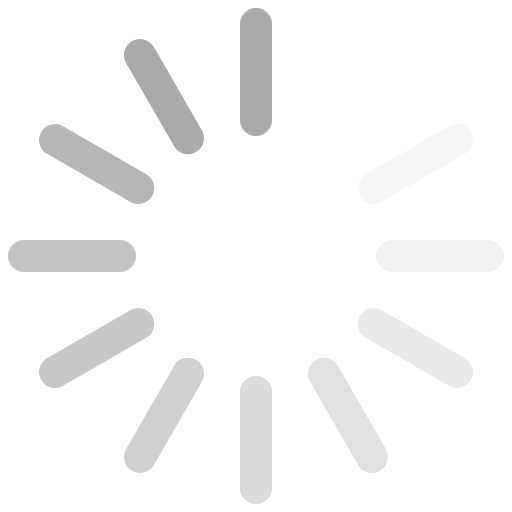
t = 0.00 s
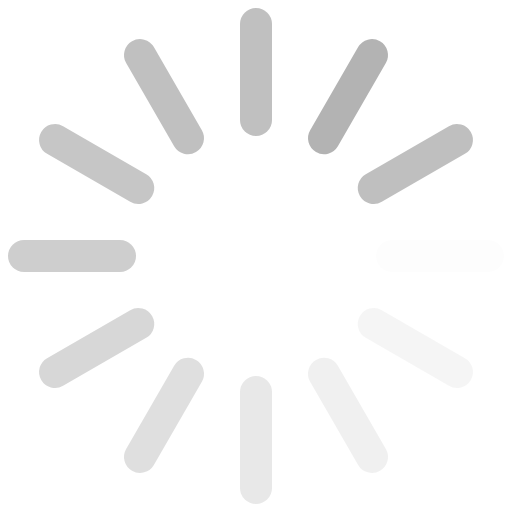
t = 0.12 s
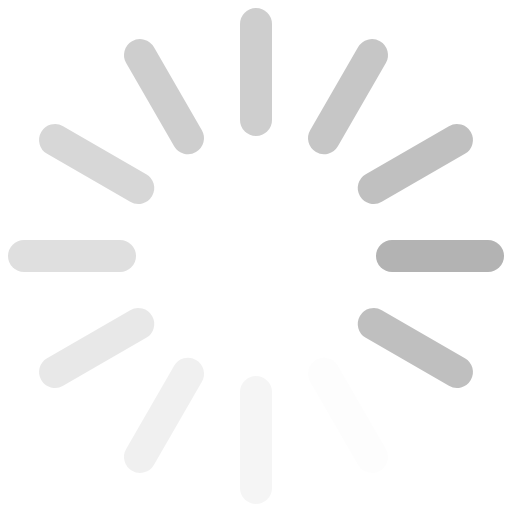
t = 0.26 s
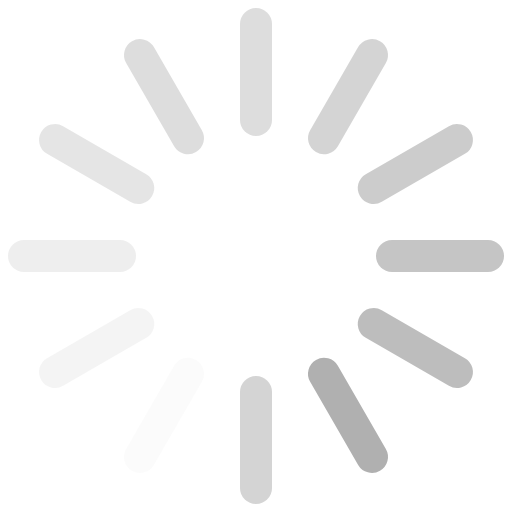
t = 0.38 s
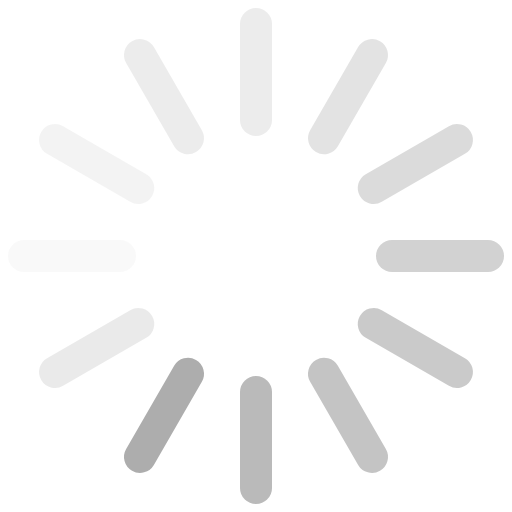
t = 0.49 s
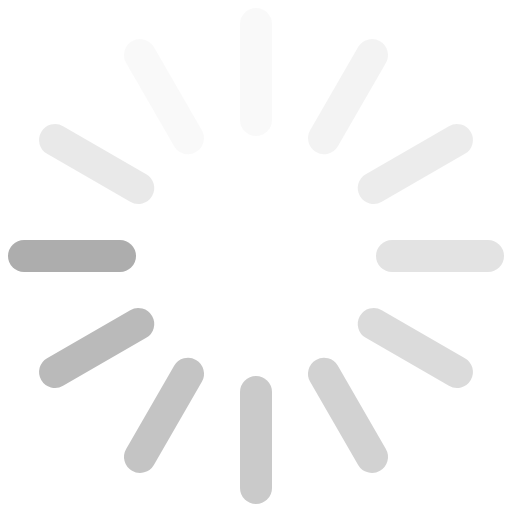
t = 0.63 s

The animated SVG that drew these frames (rendered in a browser with its animation timeline set to each time). Animation: 12 SMIL elements (animate=12); one cycle of 0.75 s, repeats indefinitely.

<svg viewBox="0 0 64 64" class="spinner" xmlns="http://www.w3.org/2000/svg" fill="#aaa" stroke="#aaa"><g stroke-width="4" stroke-linecap="round"><path d="M32 15V3"><animate attributeName="stroke-opacity" dur="750ms" values="1;.85;.7;.65;.55;.45;.35;.25;.15;.1;0;1" repeatCount="indefinite"/></path><path d="M40.5 17.278l6-10.393"><animate attributeName="stroke-opacity" dur="750ms" values="0;1;.85;.7;.65;.55;.45;.35;.25;.15;.1;0" repeatCount="indefinite"/></path><path d="M46.722 23.5l10.393-6"><animate attributeName="stroke-opacity" dur="750ms" values=".1;0;1;.85;.7;.65;.55;.45;.35;.25;.15;.1" repeatCount="indefinite"/></path><path d="M49 32h12"><animate attributeName="stroke-opacity" dur="750ms" values=".15;.1;0;1;.85;.7;.65;.55;.45;.35;.25;.15" repeatCount="indefinite"/></path><path d="M46.722 40.5l10.393 6"><animate attributeName="stroke-opacity" dur="750ms" values=".25;.15;.1;0;1;.85;.7;.65;.55;.45;.35;.25" repeatCount="indefinite"/></path><path d="M40.5 46.722l6 10.393"><animate attributeName="stroke-opacity" dur="750ms" values=".35;.25;.15;.1;0;1;.85;.7;.65;.55;.45;.35" repeatCount="indefinite"/></path><path d="M32 49v12"><animate attributeName="stroke-opacity" dur="750ms" values=".45;.35;.25;.15;.1;0;1;.85;.7;.65;.55;.45" repeatCount="indefinite"/></path><path d="M23.5 46.722l-6 10.393"><animate attributeName="stroke-opacity" dur="750ms" values=".55;.45;.35;.25;.15;.1;0;1;.85;.7;.65;.55" repeatCount="indefinite"/></path><path d="M17.278 40.5l-10.393 6"><animate attributeName="stroke-opacity" dur="750ms" values=".65;.55;.45;.35;.25;.15;.1;0;1;.85;.7;.65" repeatCount="indefinite"/></path><path d="M15 32H3"><animate attributeName="stroke-opacity" dur="750ms" values=".7;.65;.55;.45;.35;.25;.15;.1;0;1;.85;.7" repeatCount="indefinite"/></path><path d="M17.278 23.5l-10.393-6"><animate attributeName="stroke-opacity" dur="750ms" values=".85;.7;.65;.55;.45;.35;.25;.15;.1;0;1;.85" repeatCount="indefinite"/></path><path d="M23.5 17.278l-6-10.393"><animate attributeName="stroke-opacity" dur="750ms" values="1;.85;.7;.65;.55;.45;.35;.25;.15;.1;0;1" repeatCount="indefinite"/></path></g></svg>
